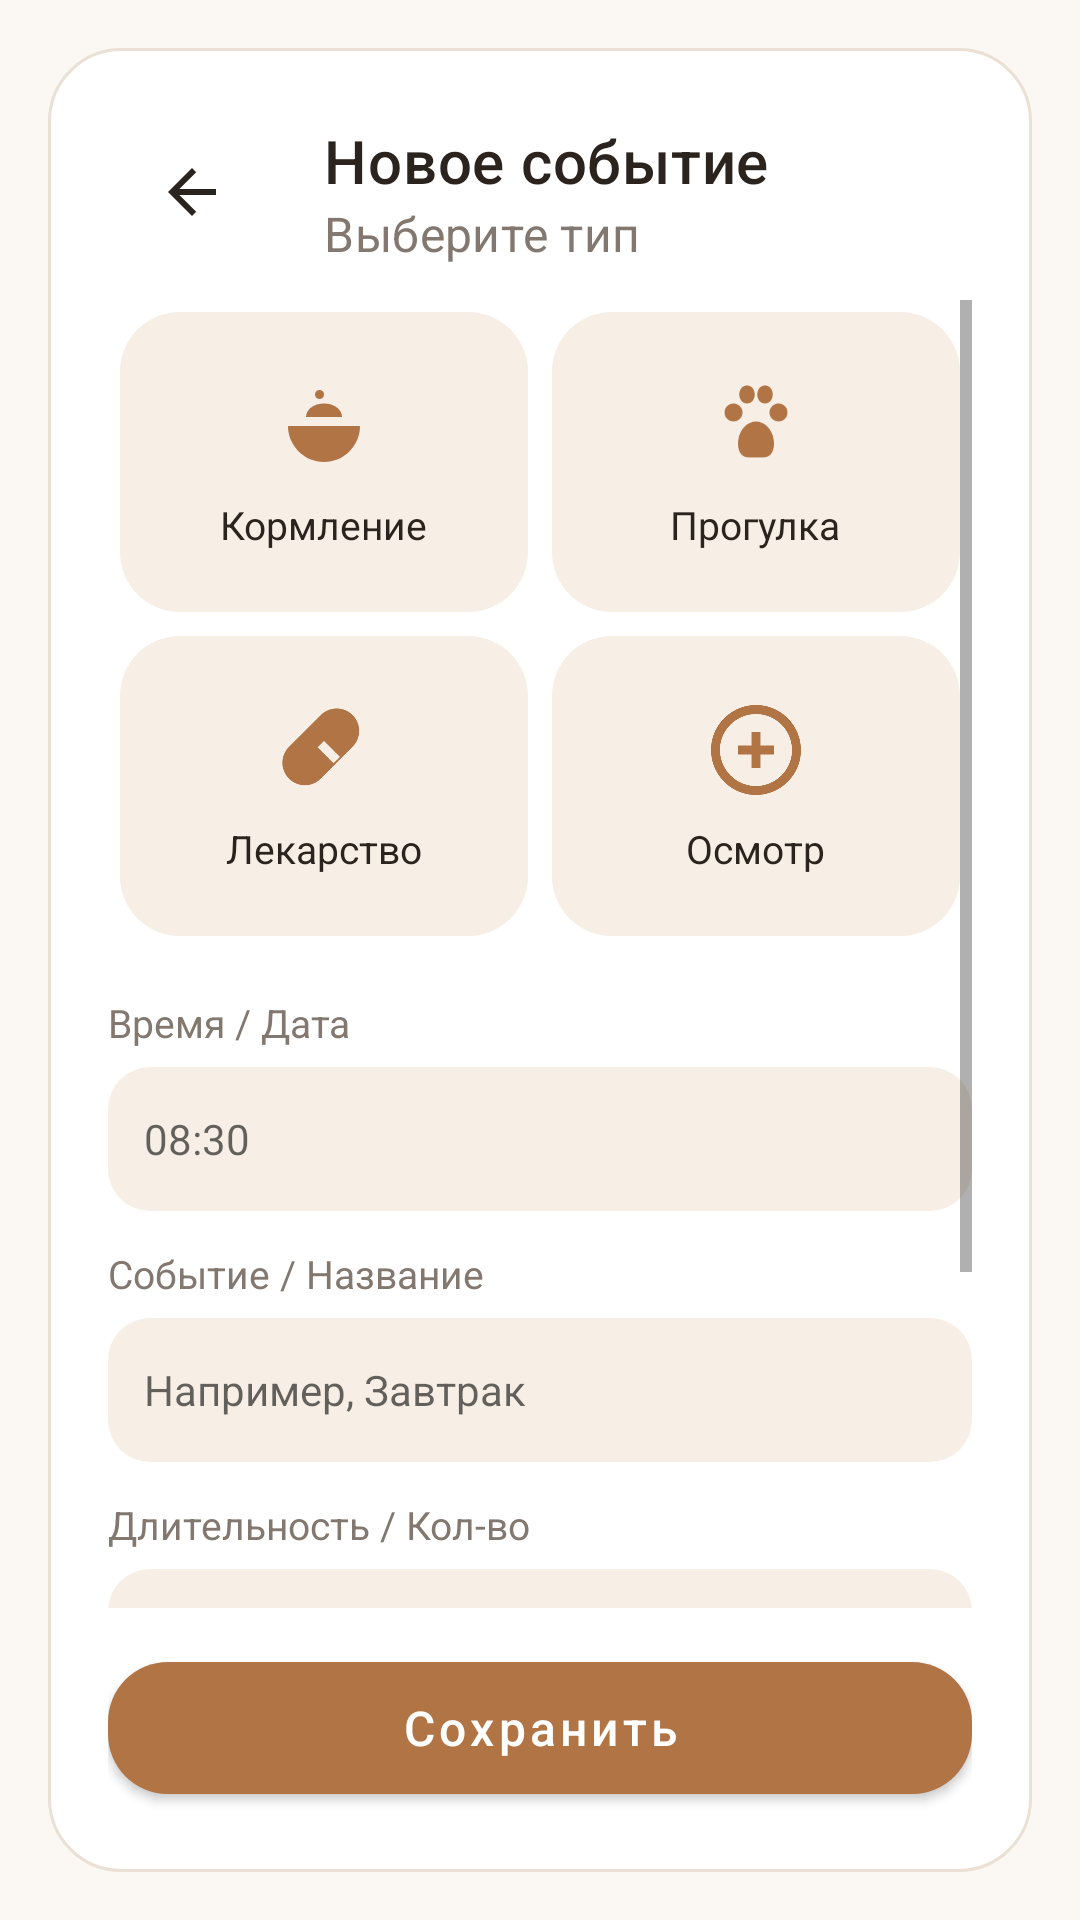

Android layout source for this screen:
<!-- AndroidManifest.xml: application theme Theme.PetDiary -->
<!-- res/layout/activity_add_edit_diary.xml -->
<?xml version="1.0" encoding="utf-8"?>
<androidx.constraintlayout.widget.ConstraintLayout 
    xmlns:android="http://schemas.android.com/apk/res/android"
    xmlns:app="http://schemas.android.com/apk/res-auto"
    android:layout_width="match_parent"
    android:layout_height="match_parent"
    android:background="@color/bg_main"
    android:padding="16dp">

    <androidx.constraintlayout.widget.ConstraintLayout
        android:layout_width="match_parent"
        android:layout_height="match_parent"
        android:background="@drawable/bg_rounded_card"
        android:padding="20dp">

        <com.google.android.material.appbar.MaterialToolbar
            android:id="@+id/toolbar"
            android:layout_width="match_parent"
            android:layout_height="wrap_content"
            app:navigationIcon="@drawable/ic_arrow_back"
            app:navigationIconTint="@color/text_main"
            app:subtitle="Выберите тип"
            app:subtitleTextColor="@color/text_muted"
            app:title="Новое событие"
            app:titleTextColor="@color/text_main"
            app:layout_constraintTop_toTopOf="parent" />

        <ScrollView
            android:id="@+id/scrollContent"
            android:layout_width="match_parent"
            android:layout_height="0dp"
            android:layout_marginTop="8dp"
            android:layout_marginBottom="12dp"
            app:layout_constraintBottom_toTopOf="@id/buttonSave"
            app:layout_constraintTop_toBottomOf="@id/toolbar">

            <LinearLayout
                android:layout_width="match_parent"
                android:layout_height="wrap_content"
                android:orientation="vertical">

                
                <LinearLayout
                    android:layout_width="match_parent"
                    android:layout_height="wrap_content"
                    android:orientation="horizontal"
                    android:weightSum="2">

                    <LinearLayout
                        android:id="@+id/layoutFeeding"
                        android:layout_width="0dp"
                        android:layout_height="100dp"
                        android:layout_margin="4dp"
                        android:layout_weight="1"
                        android:background="@drawable/bg_event_button"
                        android:gravity="center"
                        android:orientation="vertical">

                        <ImageView
                            android:id="@+id/iconFeeding"
                            android:layout_width="36dp"
                            android:layout_height="36dp"
                            android:src="@drawable/ic_feeding"
                            app:tint="@color/primary_brown" />

                        <TextView
                            android:layout_width="wrap_content"
                            android:layout_height="wrap_content"
                            android:layout_marginTop="6dp"
                            android:text="Кормление"
                            android:textColor="@color/text_main"
                            android:textSize="13sp" />
                    </LinearLayout>

                    <LinearLayout
                        android:id="@+id/layoutWalk"
                        android:layout_width="0dp"
                        android:layout_height="100dp"
                        android:layout_margin="4dp"
                        android:layout_weight="1"
                        android:background="@drawable/bg_event_button"
                        android:gravity="center"
                        android:orientation="vertical">

                        <ImageView
                            android:id="@+id/iconWalk"
                            android:layout_width="36dp"
                            android:layout_height="36dp"
                            android:src="@drawable/ic_walk"
                            app:tint="@color/primary_brown" />

                        <TextView
                            android:layout_width="wrap_content"
                            android:layout_height="wrap_content"
                            android:layout_marginTop="6dp"
                            android:text="Прогулка"
                            android:textColor="@color/text_main"
                            android:textSize="13sp" />
                    </LinearLayout>
                </LinearLayout>

                <LinearLayout
                    android:layout_width="match_parent"
                    android:layout_height="wrap_content"
                    android:orientation="horizontal"
                    android:weightSum="2">

                    <LinearLayout
                        android:id="@+id/layoutMedicine"
                        android:layout_width="0dp"
                        android:layout_height="100dp"
                        android:layout_margin="4dp"
                        android:layout_weight="1"
                        android:background="@drawable/bg_event_button"
                        android:gravity="center"
                        android:orientation="vertical">

                        <ImageView
                            android:id="@+id/iconMedicine"
                            android:layout_width="36dp"
                            android:layout_height="36dp"
                            android:src="@drawable/ic_medicine"
                            app:tint="@color/primary_brown" />

                        <TextView
                            android:layout_width="wrap_content"
                            android:layout_height="wrap_content"
                            android:layout_marginTop="6dp"
                            android:text="Лекарство"
                            android:textColor="@color/text_main"
                            android:textSize="13sp" />
                    </LinearLayout>

                    <LinearLayout
                        android:id="@+id/layoutCheckup"
                        android:layout_width="0dp"
                        android:layout_height="100dp"
                        android:layout_margin="4dp"
                        android:layout_weight="1"
                        android:background="@drawable/bg_event_button"
                        android:gravity="center"
                        android:orientation="vertical">

                        <ImageView
                            android:id="@+id/iconCheckup"
                            android:layout_width="36dp"
                            android:layout_height="36dp"
                            android:src="@drawable/ic_checkup"
                            app:tint="@color/primary_brown" />

                        <TextView
                            android:layout_width="wrap_content"
                            android:layout_height="wrap_content"
                            android:layout_marginTop="6dp"
                            android:text="Осмотр"
                            android:textColor="@color/text_main"
                            android:textSize="13sp" />
                    </LinearLayout>
                </LinearLayout>

                
                <TextView
                    android:layout_width="wrap_content"
                    android:layout_height="wrap_content"
                    android:layout_marginTop="16dp"
                    android:text="Время / Дата"
                    android:textColor="@color/text_muted"
                    android:textSize="13sp" />

                <EditText
                    android:id="@+id/editDate"
                    android:layout_width="match_parent"
                    android:layout_height="48dp"
                    android:layout_marginTop="6dp"
                    android:background="@drawable/bg_input_field"
                    android:hint="08:30"
                    android:paddingHorizontal="12dp"
                    android:textColor="@color/text_main"
                    android:textSize="14sp" />

                <TextView
                    android:layout_width="wrap_content"
                    android:layout_height="wrap_content"
                    android:layout_marginTop="12dp"
                    android:text="Событие / Название"
                    android:textColor="@color/text_muted"
                    android:textSize="13sp" />

                <EditText
                    android:id="@+id/editTitle"
                    android:layout_width="match_parent"
                    android:layout_height="48dp"
                    android:layout_marginTop="6dp"
                    android:background="@drawable/bg_input_field"
                    android:hint="Например, Завтрак"
                    android:paddingHorizontal="12dp"
                    android:textColor="@color/text_main"
                    android:textSize="14sp" />

                <TextView
                    android:layout_width="wrap_content"
                    android:layout_height="wrap_content"
                    android:layout_marginTop="12dp"
                    android:text="Длительность / Кол-во"
                    android:textColor="@color/text_muted"
                    android:textSize="13sp" />

                <EditText
                    android:id="@+id/editWeight"
                    android:layout_width="match_parent"
                    android:layout_height="48dp"
                    android:layout_marginTop="6dp"
                    android:background="@drawable/bg_input_field"
                    android:hint="Например, 50"
                    android:inputType="numberDecimal"
                    android:paddingHorizontal="12dp"
                    android:textColor="@color/text_main"
                    android:textSize="14sp" />

                <TextView
                    android:layout_width="wrap_content"
                    android:layout_height="wrap_content"
                    android:layout_marginTop="12dp"
                    android:text="Примечание"
                    android:textColor="@color/text_muted"
                    android:textSize="13sp" />

                <EditText
                    android:id="@+id/editDescription"
                    android:layout_width="match_parent"
                    android:layout_height="80dp"
                    android:layout_marginTop="6dp"
                    android:background="@drawable/bg_input_field"
                    android:gravity="top|start"
                    android:hint="Заметка..."
                    android:padding="12dp"
                    android:textColor="@color/text_main"
                    android:textSize="14sp" />

            </LinearLayout>
        </ScrollView>

        <com.google.android.material.button.MaterialButton
            android:id="@+id/buttonSave"
            android:layout_width="match_parent"
            android:layout_height="56dp"
            android:fontFamily="sans-serif-medium"
            android:text="Сохранить"
            android:textAllCaps="false"
            android:textColor="@color/white"
            android:textSize="16sp"
            app:backgroundTint="@color/primary_brown"
            app:cornerRadius="20dp"
            app:layout_constraintBottom_toBottomOf="parent" />

    </androidx.constraintlayout.widget.ConstraintLayout>
</androidx.constraintlayout.widget.ConstraintLayout>
<!-- resources referenced by this layout -->
<resources>
  <color name="bg_main">#FBF7F2</color>
  <color name="primary_brown">#B07445</color>
  <color name="text_main">#2B241E</color>
  <color name="text_muted">#82786F</color>
  <color name="white">#FFFFFF</color>
  <!-- drawable bg_event_button (drawable) -->
  <?xml version="1.0" encoding="utf-8"?>
  <shape xmlns:android="http://schemas.android.com/apk/res/android">
      <solid android:color="@color/card_subtle" />
      <corners android:radius="20dp" />
  </shape>
  <!-- drawable bg_input_field (drawable) -->
  <?xml version="1.0" encoding="utf-8"?>
  <shape xmlns:android="http://schemas.android.com/apk/res/android">
      <solid android:color="@color/input_bg" />
      <corners android:radius="14dp" />
  </shape>
  <!-- drawable bg_rounded_card (drawable) -->
  <?xml version="1.0" encoding="utf-8"?>
  <shape xmlns:android="http://schemas.android.com/apk/res/android">
      <solid android:color="@color/bg_card" />
      <corners android:radius="24dp" />
      <stroke android:width="1dp" android:color="@color/border_soft" />
  </shape>
  <!-- drawable ic_arrow_back (drawable) -->
  <?xml version="1.0" encoding="utf-8"?>
  <vector xmlns:android="http://schemas.android.com/apk/res/android"
      android:width="24dp"
      android:height="24dp"
      android:viewportWidth="24"
      android:viewportHeight="24"
      android:tint="#FFFFFF">
      <path
          android:fillColor="@android:color/white"
          android:pathData="M20,11 L7.8,11 L13.4,5.4 L12,4 L4,12 L12,20 L13.4,18.6 L7.8,13 L20,13 Z"/>
  </vector>
  <!-- drawable ic_checkup (drawable) -->
  <?xml version="1.0" encoding="utf-8"?>
  <vector xmlns:android="http://schemas.android.com/apk/res/android"
      android:width="24dp"
      android:height="24dp"
      android:viewportWidth="24"
      android:viewportHeight="24"
      android:tint="#6F4E37">
      <path
          android:fillColor="@android:color/white"
          android:pathData="M12,2 C6.5,2 2,6.5 2,12 C2,17.5 6.5,22 12,22 C17.5,22 22,17.5 22,12 C22,6.5 17.5,2 12,2 Z M12,4 C16.4,4 20,7.6 20,12 C20,16.4 16.4,20 12,20 C7.6,20 4,16.4 4,12 C4,7.6 7.6,4 12,4 Z"/>
      <path
          android:fillColor="@android:color/white"
          android:pathData="M11,8 L13,8 L13,11 L16,11 L16,13 L13,13 L13,16 L11,16 L11,13 L8,13 L8,11 L11,11 Z"/>
  </vector>
  <!-- drawable ic_feeding (drawable) -->
  <?xml version="1.0" encoding="utf-8"?>
  <vector xmlns:android="http://schemas.android.com/apk/res/android"
      android:width="24dp"
      android:height="24dp"
      android:viewportWidth="24"
      android:viewportHeight="24"
      android:tint="#6F4E37">
      <path
          android:fillColor="@android:color/white"
          android:pathData="M4,12 L20,12 C20,16.4 16.4,20 12,20 C7.6,20 4,16.4 4,12 Z"/>
      <path
          android:fillColor="@android:color/white"
          android:pathData="M8,10 C8,8.5 9.5,7 12,7 C14.5,7 16,8.5 16,10 Z"/>
      <path
          android:fillColor="@android:color/white"
          android:pathData="M10,5 C10,4.4 10.4,4 11,4 C11.6,4 12,4.4 12,5 C12,5.6 11.6,6 11,6 C10.4,6 10,5.6 10,5 Z"/>
  </vector>
  <!-- drawable ic_medicine (drawable) -->
  <?xml version="1.0" encoding="utf-8"?>
  <vector xmlns:android="http://schemas.android.com/apk/res/android"
      android:width="24dp"
      android:height="24dp"
      android:viewportWidth="24"
      android:viewportHeight="24"
      android:tint="#6F4E37">
      <path
          android:fillColor="@android:color/white"
          android:pathData="M4.22,11.29l7.07,-7.07c1.95,-1.95 5.12,-1.95 7.07,0c1.95,1.95 1.95,5.12 0,7.07l-7.07,7.07c-1.95,1.95 -5.12,1.95 -7.07,0C2.27,16.41 2.27,13.24 4.22,11.29zM12,10l-1.41,1.41l3.54,3.54L15.54,13.54L12,10z"/>
  </vector>
  <color name="card_subtle">#F7EFE6</color>
  <color name="input_bg">#F7EFE6</color>
  <color name="bg_card">#FFFFFF</color>
  <color name="border_soft">#EAE0D5</color>
  <color name="primary_brown_dark">#8F5930</color>
</resources>
